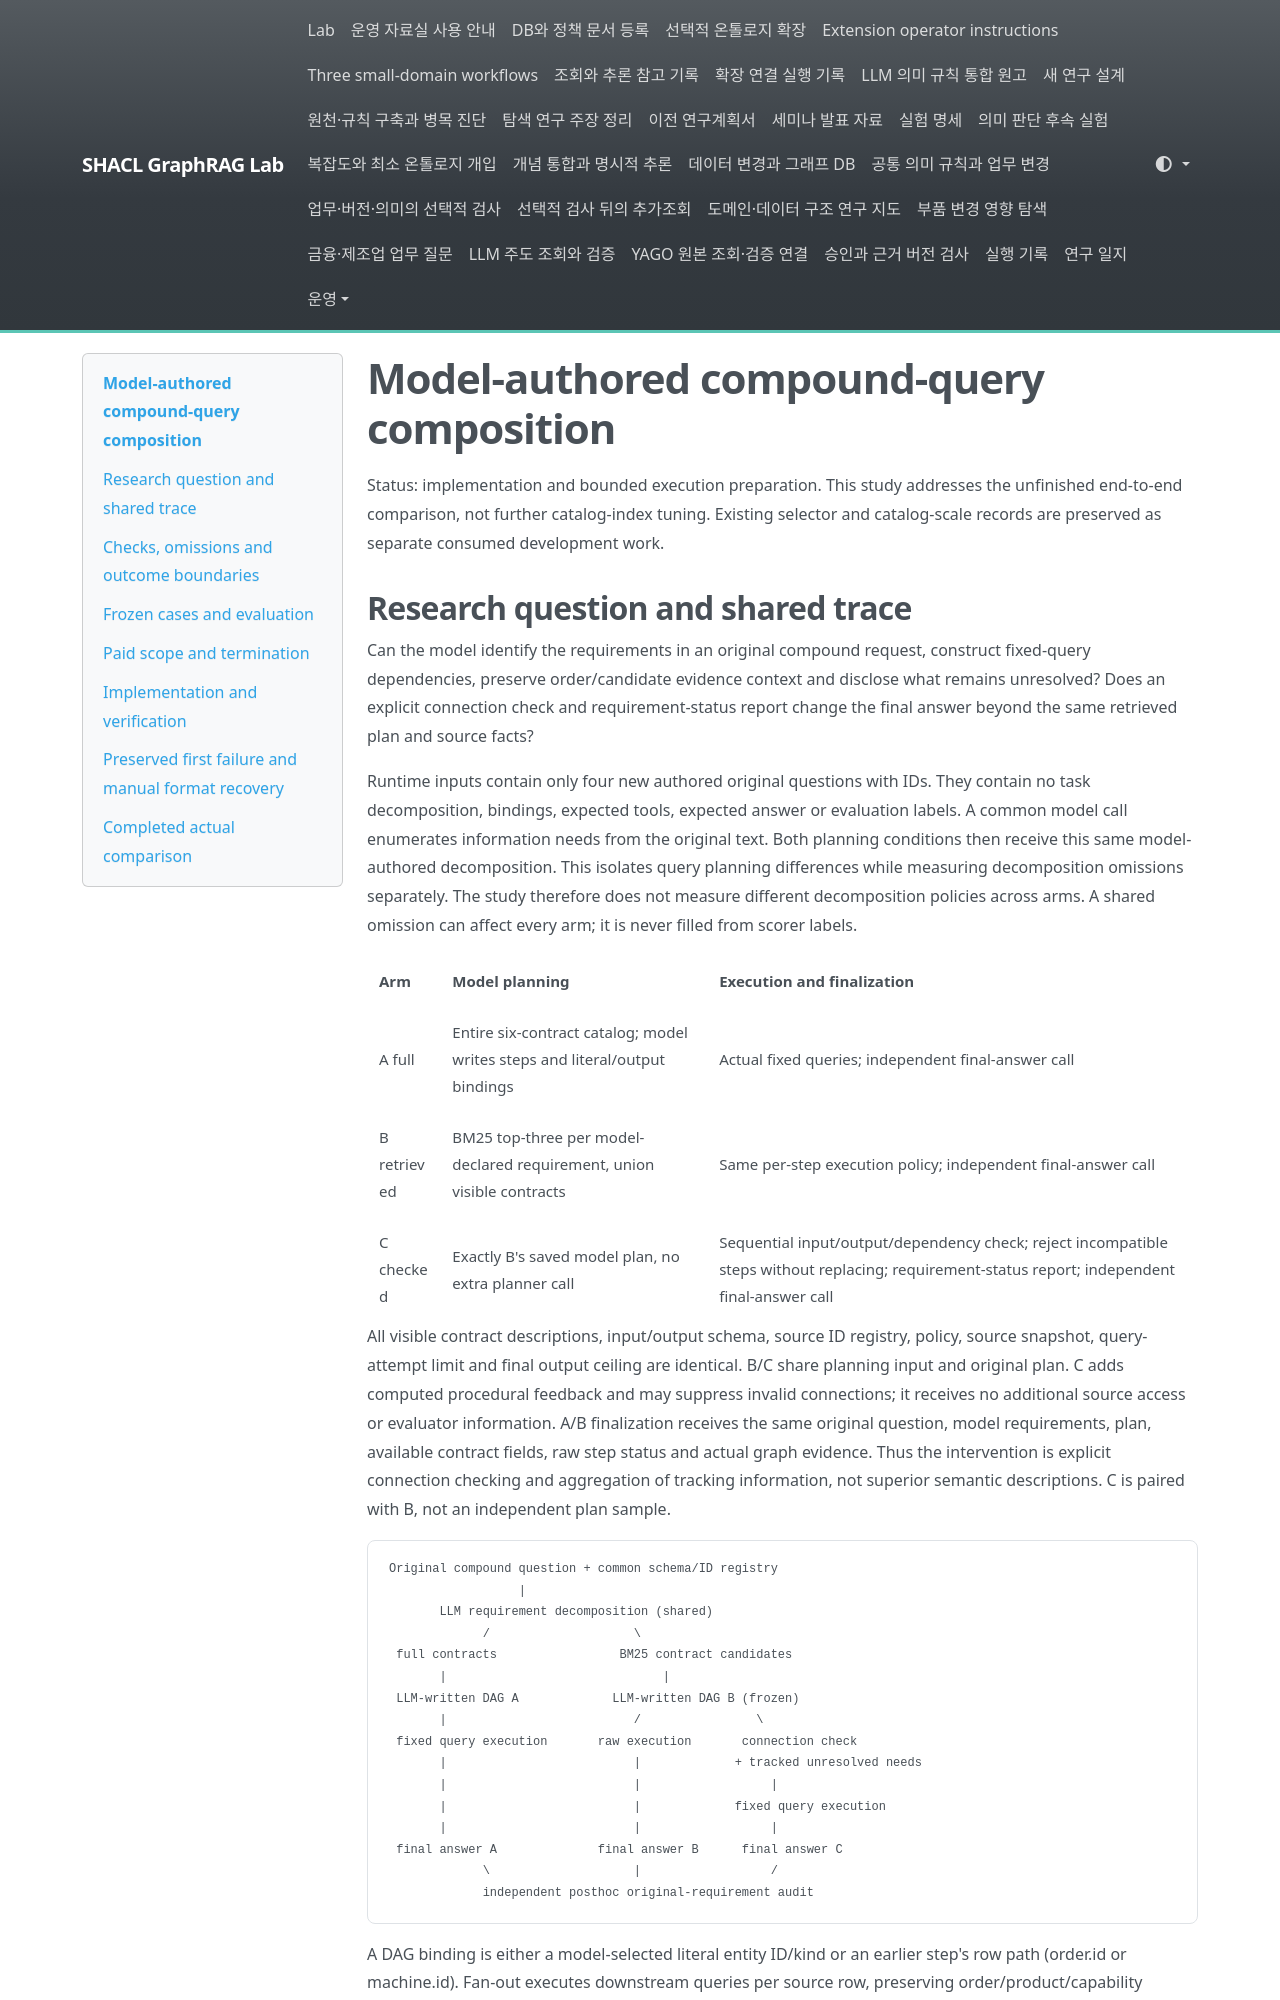

repository: shinysong/shacl-graphrag · page: experiments/compound-query-composition/index.html · generator: mkdocs

# Model-authored compound-query composition

Status: implementation and bounded execution preparation. This study addresses the
unfinished end-to-end comparison, not further catalog-index tuning. Existing selector
and catalog-scale records are preserved as separate consumed development work.

## Research question and shared trace

Can the model identify the requirements in an original compound request, construct
fixed-query dependencies, preserve order/candidate evidence context and disclose what
remains unresolved? Does an explicit connection check and requirement-status report
change the final answer beyond the same retrieved plan and source facts?

Runtime inputs contain only four new authored original questions with IDs. They contain
no task decomposition, bindings, expected tools, expected answer or evaluation labels.
A common model call enumerates information needs from the original text. Both planning
conditions then receive this same model-authored decomposition. This isolates query
planning differences while measuring decomposition omissions separately. The study
therefore does not measure different decomposition policies across arms. A shared
omission can affect every arm; it is never filled from scorer labels.

| Arm | Model planning | Execution and finalization |
| --- | --- | --- |
| A full | Entire six-contract catalog; model writes steps and literal/output bindings | Actual fixed queries; independent final-answer call |
| B retrieved | BM25 top-three per model-declared requirement, union visible contracts | Same per-step execution policy; independent final-answer call |
| C checked | Exactly B's saved model plan, no extra planner call | Sequential input/output/dependency check; reject incompatible steps without replacing; requirement-status report; independent final-answer call |

All visible contract descriptions, input/output schema, source ID registry, policy,
source snapshot, query-attempt limit and final output ceiling are identical. B/C share
planning input and original plan. C adds computed procedural feedback and may suppress
invalid connections; it receives no additional source access or evaluator information.
A/B finalization receives the same original question, model requirements, plan, available
contract fields, raw step status and actual graph evidence. Thus the intervention is
explicit connection checking and aggregation of tracking information, not superior
semantic descriptions. C is paired with B, not an independent plan sample.

```text
Original compound question + common schema/ID registry
                  |
       LLM requirement decomposition (shared)
             /                    \
 full contracts                 BM25 contract candidates
       |                              |
 LLM-written DAG A             LLM-written DAG B (frozen)
       |                          /                \
 fixed query execution       raw execution       connection check
       |                          |             + tracked unresolved needs
       |                          |                  |
       |                          |             fixed query execution
       |                          |                  |
 final answer A              final answer B      final answer C
             \                    |                  /
             independent posthoc original-requirement audit
```

A DAG binding is either a model-selected literal entity ID/kind or an earlier step's
row path (order.id or machine.id). Fan-out executes downstream queries per source row,
preserving order/product/capability context and evidence lineage. Raw queries and
responses are saved; SQL text and duplicate output copies are omitted equally from
final prompts. Query calls retain context and input lineage. No free Text2SPARQL,
query generation, model-based source repair or physical process recommendation occurs.
